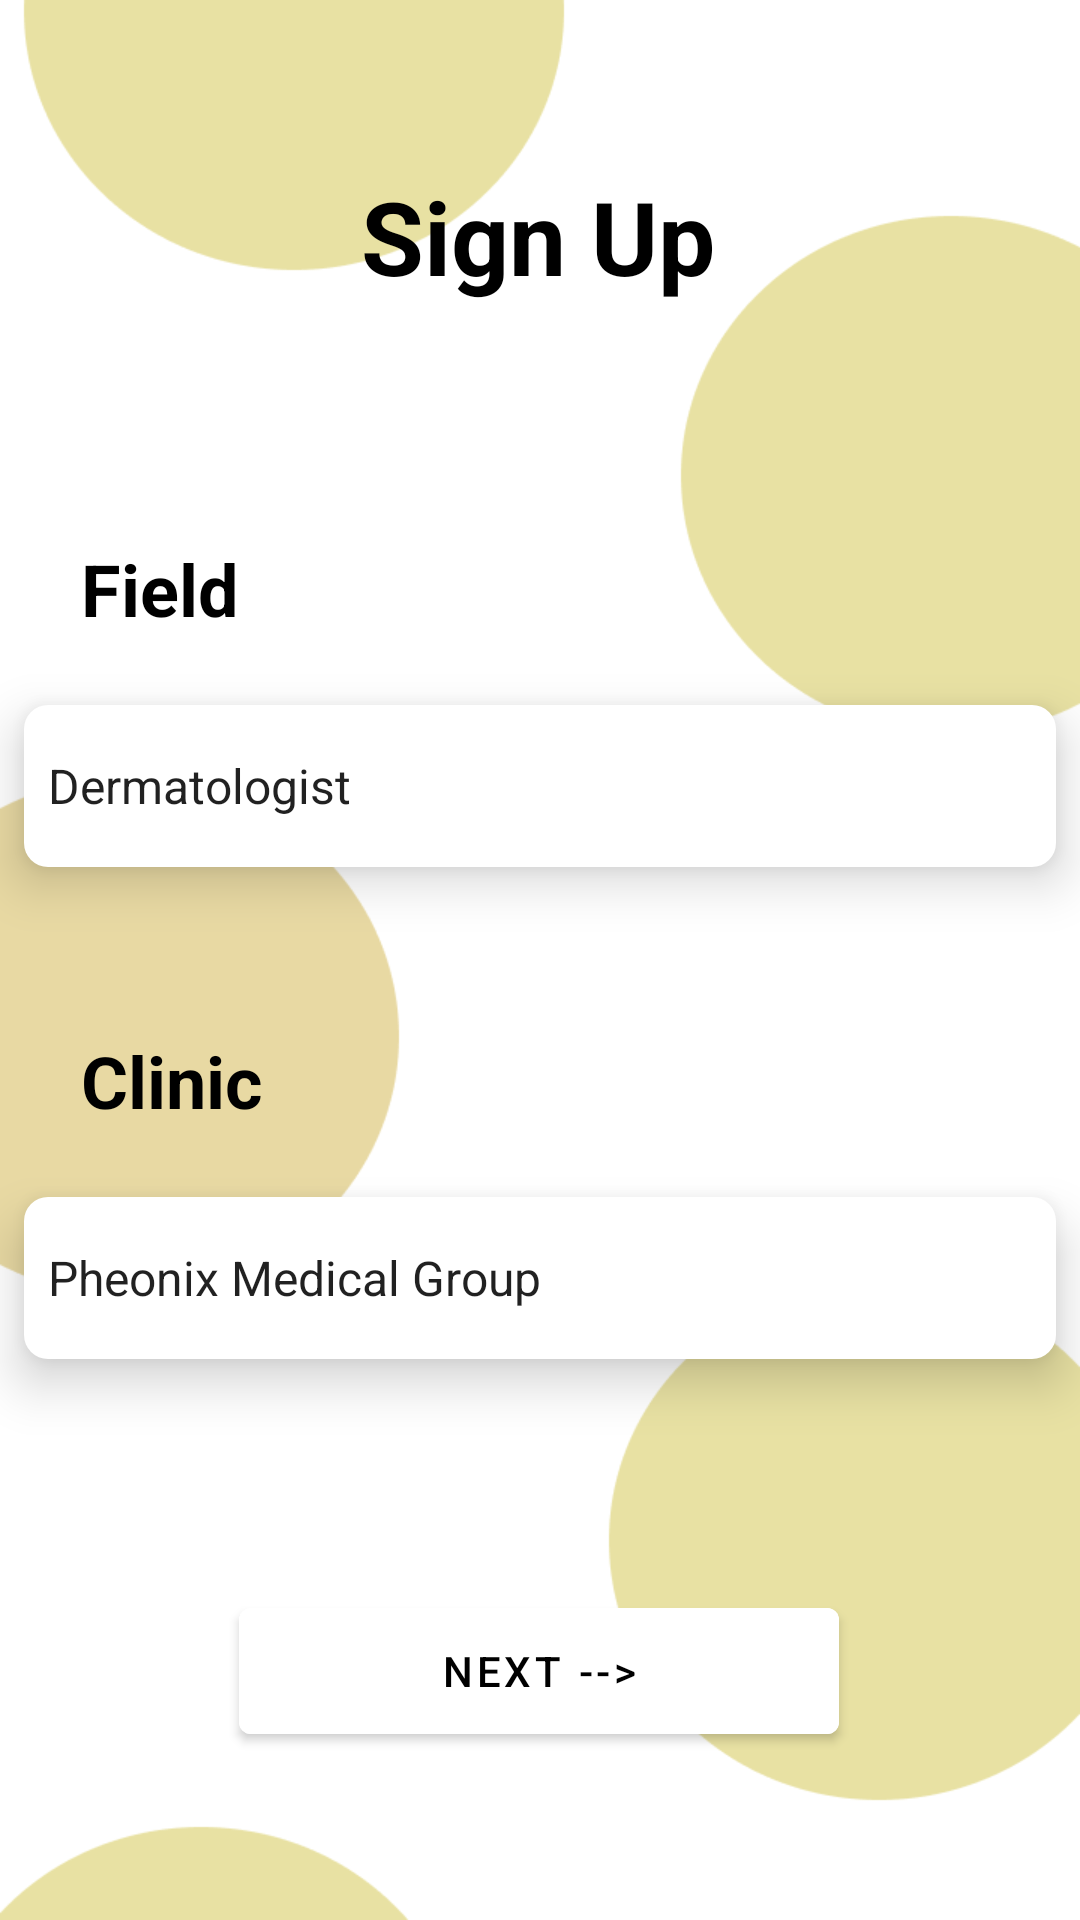

Layout XML and referenced resources for this Android screen:
<!-- AndroidManifest.xml: application theme Theme.HealthEase -->
<!-- res/layout/sign_upfor_doc_pt2.xml -->
<?xml version="1.0" encoding="utf-8"?>
<androidx.constraintlayout.widget.ConstraintLayout xmlns:android="http://schemas.android.com/apk/res/android"
    xmlns:tools="http://schemas.android.com/tools"
    android:layout_width="match_parent"
    android:layout_height="match_parent"
    xmlns:app="http://schemas.android.com/apk/res-auto"
    android:background="@drawable/yellowballs">

    <TextView
        android:id="@+id/textView6"
        android:layout_width="166dp"
        android:layout_height="53dp"
        android:layout_marginTop="56dp"
        android:text="Sign Up"
        android:textAlignment="center"
        android:textColor="#000000"
        android:textSize="34sp"
        android:textStyle="bold"
        app:layout_constraintEnd_toEndOf="parent"
        app:layout_constraintHorizontal_bias="0.497"
        app:layout_constraintStart_toStartOf="parent"
        app:layout_constraintTop_toTopOf="parent" />

    <TextView
        android:id="@+id/tt"
        android:layout_width="124dp"
        android:layout_height="39dp"
        android:layout_marginTop="180dp"
        android:text="Field"
        android:textColor="@color/black"
        android:textSize="24dp"
        android:textStyle="bold"
        app:layout_constraintEnd_toEndOf="parent"
        app:layout_constraintHorizontal_bias="0.114"
        app:layout_constraintStart_toStartOf="parent"
        app:layout_constraintTop_toTopOf="parent" />

    <Spinner
        android:id="@+id/dropdown_fieldDoc"
        android:layout_width="344dp"
        android:layout_height="54dp"
        android:layout_centerHorizontal="true"
        android:layout_marginTop="16dp"
        android:background="@drawable/rounded_edittext"
        android:elevation="10dp"
        app:layout_constraintEnd_toEndOf="parent"
        app:layout_constraintStart_toStartOf="parent"
        app:layout_constraintTop_toBottomOf="@+id/tt"
        tools:ignore="MissingConstraints"
        android:entries="@array/field_options" />

    <TextView
        android:id="@+id/ttaidan"
        android:layout_width="124dp"
        android:layout_height="39dp"
        android:layout_marginTop="344dp"
        android:text="Clinic"
        android:textColor="@color/black"
        android:textSize="24dp"
        android:textStyle="bold"
        app:layout_constraintEnd_toEndOf="parent"
        app:layout_constraintHorizontal_bias="0.114"
        app:layout_constraintStart_toStartOf="parent"
        app:layout_constraintTop_toTopOf="parent" />

    <Spinner
        android:id="@+id/dropdown_clinicDoc"
        android:layout_width="344dp"
        android:layout_height="54dp"
        android:layout_centerHorizontal="true"
        android:layout_marginTop="16dp"
        android:background="@drawable/rounded_edittext"
        android:elevation="10dp"
        app:layout_constraintEnd_toEndOf="parent"
        app:layout_constraintStart_toStartOf="parent"
        app:layout_constraintTop_toBottomOf="@+id/ttaidan"
        tools:ignore="MissingConstraints"
        android:entries="@array/clinic_options" />

    <com.google.android.material.button.MaterialButton
        android:id="@+id/next_button_doc1"
        android:layout_width="200dp"
        android:layout_height="54dp"
        android:layout_marginBottom="56dp"
        android:backgroundTint="@color/cardview_light_background"
        android:text="NEXT -->"
        android:textColor="@color/black"
        app:layout_constraintBottom_toBottomOf="parent"
        app:layout_constraintEnd_toEndOf="parent"
        app:layout_constraintHorizontal_bias="0.497"
        app:layout_constraintStart_toStartOf="parent" />


</androidx.constraintlayout.widget.ConstraintLayout>
<!-- resources referenced by this layout -->
<resources>
  <string-array name="clinic_options">
          <item>Pheonix Medical Group</item>
          <item>Raffles Medical</item>
          <item>Healthy U Medical</item>
          <item>Advent Time Medical</item>
      </string-array>
  <string-array name="field_options">
          <item>Dermatologist</item>
          <item>Cardiology</item>
          <item>Radiologist</item>
          <item>Dermatology</item>
          <item>Allergist</item>
      </string-array>
  <!-- drawable rounded_edittext (drawable) -->
  <shape xmlns:android="http://schemas.android.com/apk/res/android">
      <solid android:color="#FFFFFF"/> 
      <corners android:radius="8dp"/> 
  </shape>
  <!-- drawable yellowballs: png bitmap (drawable, 17392 bytes) -->
  <style name="Theme.HealthEase" parent="Theme.MaterialComponents.DayNight.NoActionBar">
          
          <item name="colorPrimary">@color/purple_500</item>
          <item name="colorPrimaryVariant">@color/purple_700</item>
          <item name="colorOnPrimary">@color/white</item>
          
          <item name="colorSecondary">@color/teal_200</item>
          <item name="colorSecondaryVariant">@color/teal_700</item>
          <item name="colorOnSecondary">@color/black</item>
          
          <item name="android:statusBarColor">?attr/colorPrimaryVariant</item>
          
      </style>
  <!-- not gathered from this repository: default colours our renderer supplied (Android Studio template values) -->
  <color name="purple_500">#FF6200EE</color>
  <color name="purple_700">#FF3700B3</color>
  <color name="teal_200">#FF03DAC5</color>
  <color name="teal_700">#FF018786</color>
  <color name="black">#FF000000</color>
  <color name="white">#FFFFFFFF</color>
</resources>
